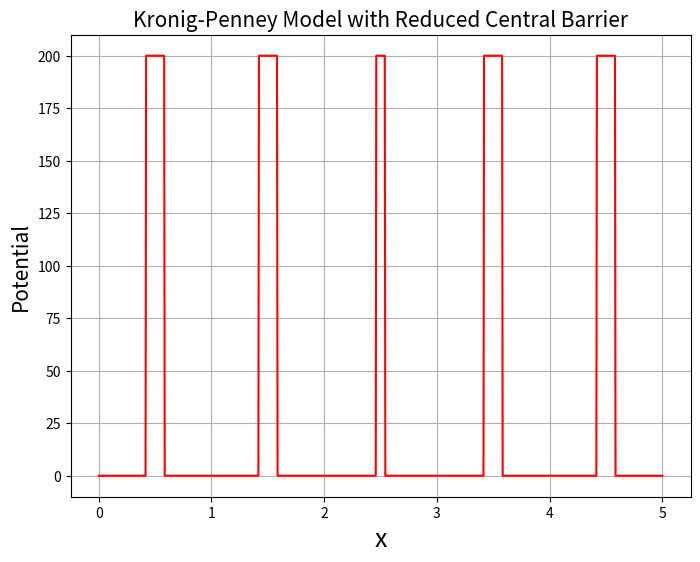

Recreate this plot in Python.
import numpy as np
import matplotlib.pyplot as plt

nb = 5  # Number of barriers
v0 = 200  # Potential height
l = nb  # Total length of the potential
b = 1 / 6  # Initial width of each barrier
x_r = [-1/2 + r for r in range(1, nb + 1)]  # Position of the centers of the barriers

def potential(x, x_r, b, v0):
    potential = 0
    for i in range(nb):
        # Reduce the width of the central barrier by 25%
        current_b = b * 0.5 if i == nb // 2 else b
        if x_r[i] - current_b / 2 <= x <= x_r[i] + current_b / 2:
            potential = v0
    return potential

x = np.linspace(0, l, 1000)
y = [potential(x_i, x_r, b, v0) for x_i in x]

plt.figure(figsize=(8, 6))
plt.plot(x, y, color='r')
plt.xlabel('x', fontsize=18)
plt.ylabel('Potential', fontsize=15)
plt.title('Kronig-Penney Model with Reduced Central Barrier', fontsize=15)
plt.grid()
plt.show()
